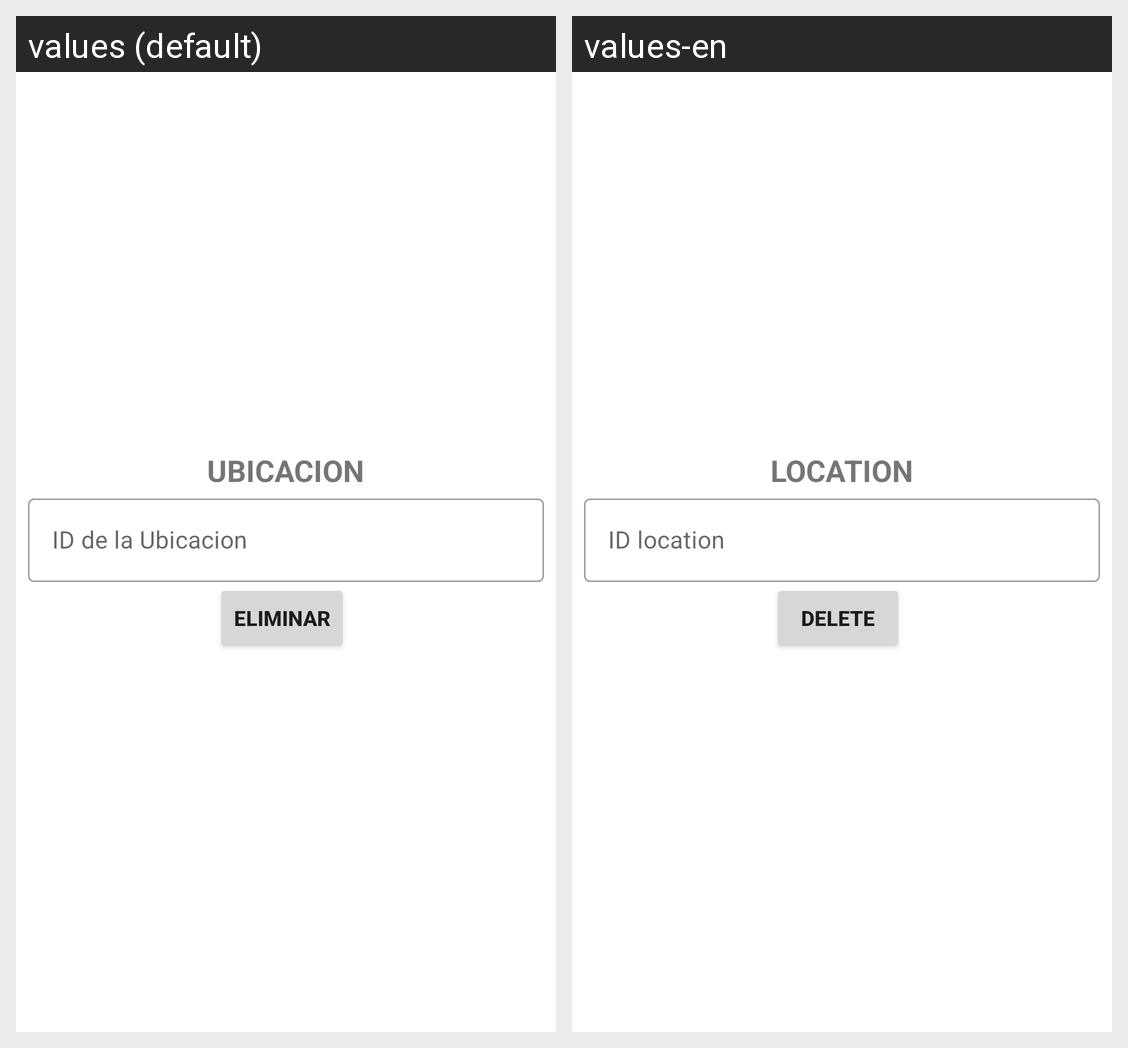

Translations of the strings shown on this Android screen, per locale in the grid:
Android screen res/layout/activity_ubicacion_eliminar.xml rendered under 2 locales, left to right: values (default), values-en. Device: Nexus 5 (rendered at 1080×1920; each locale shown at half size, 540×960, under a caption strip naming it); theme Theme.CafetinesUES.
Strings drawn on this screen, with the default value and each locale's value (text and hints the layout hard-codes, and strings that could not be matched under every locale, appear in the picture but are not listed):

texto_Ubicacion
  values: UBICACION
  values-en: LOCATION

id_Ubicacion
  values: ID de la Ubicacion
  values-en: ID location

eliminar
  values: Eliminar
  values-en: Delete
